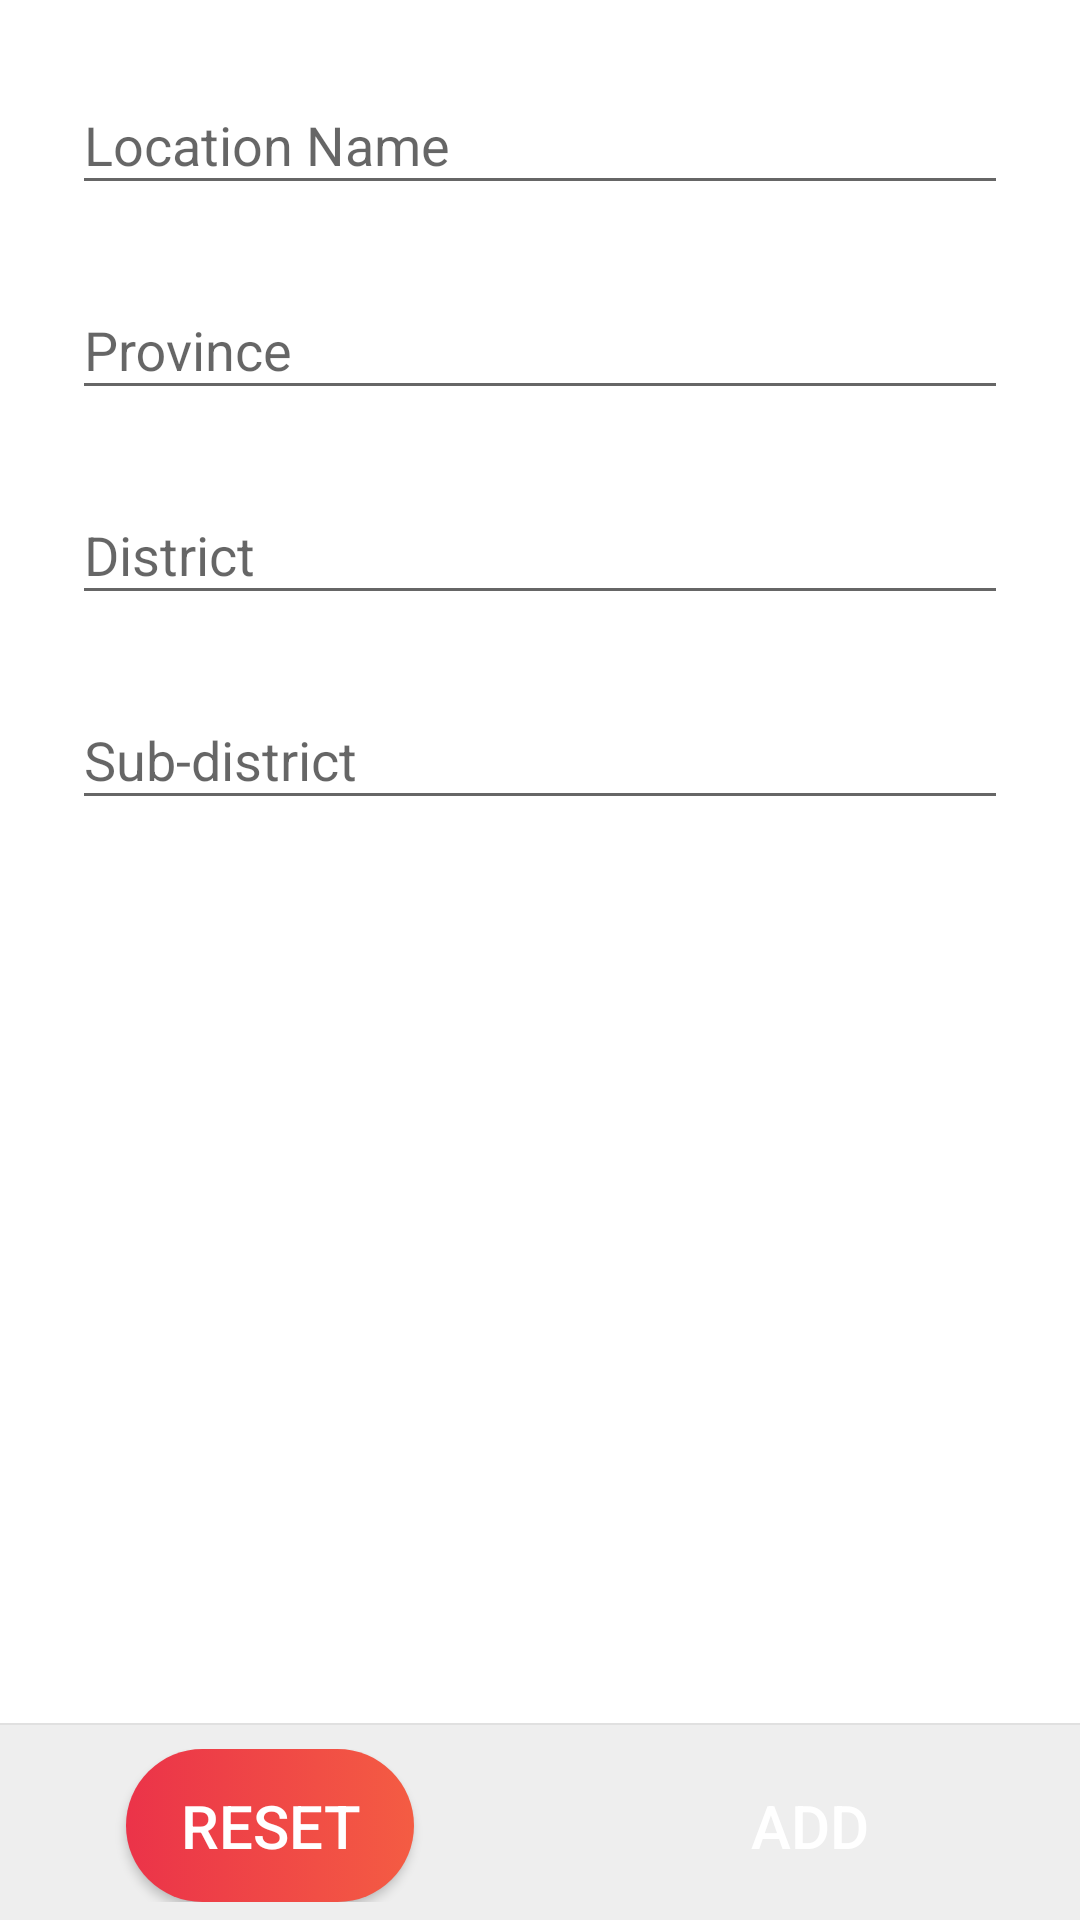

Here is an Android app screen rendered from its layout file. Give the layout XML and the strings, colors and styles it references.
<!-- AndroidManifest.xml: activity theme AppThemeWithActionBar -->
<!-- res/layout/fragment_add_location.xml -->
<?xml version="1.0" encoding="utf-8"?>
<RelativeLayout xmlns:android="http://schemas.android.com/apk/res/android"
    xmlns:app="http://schemas.android.com/apk/res-auto"
    android:layout_width="match_parent"
    android:layout_height="match_parent"
    android:background="@color/white">

    <LinearLayout
        android:layout_width="match_parent"
        android:layout_height="match_parent"
        android:orientation="vertical">

        <ScrollView
            android:layout_width="match_parent"
            android:layout_height="0dp"
            android:layout_weight="1"
            android:fillViewport="true">

            <LinearLayout
                android:layout_width="match_parent"
                android:layout_height="match_parent"
                android:orientation="vertical">

                <android.support.design.widget.TextInputLayout
                    android:id="@+id/tv_location_name"
                    style="@style/text_input_layout">

                    <EditText
                        android:id="@+id/et_location_name"
                        style="@style/edit_text_input_layout"
                        android:hint="@string/location_name" />
                </android.support.design.widget.TextInputLayout>

                <android.support.design.widget.TextInputLayout
                    android:id="@+id/tv_province"
                    style="@style/text_input_layout">

                    <EditText
                        android:id="@+id/tv_select_province"
                        style="@style/edit_text_input_layout"
                        android:hint="@string/province" />
                </android.support.design.widget.TextInputLayout>

                <android.support.design.widget.TextInputLayout
                    android:id="@+id/tv_district"
                    style="@style/text_input_layout">

                    <EditText
                        android:id="@+id/tv_select_district"
                        style="@style/edit_text_input_layout"
                        android:hint="@string/district" />
                </android.support.design.widget.TextInputLayout>

                <android.support.design.widget.TextInputLayout
                    android:id="@+id/tv_sub_district"
                    style="@style/text_input_layout">

                    <EditText
                        android:id="@+id/tv_select_sub_district"
                        style="@style/edit_text_input_layout"
                        android:hint="@string/sub_district" />
                </android.support.design.widget.TextInputLayout>
            </LinearLayout>

        </ScrollView>

        <View
            android:layout_width="match_parent"
            android:layout_height="0.5dp"
            android:background="#E0E0E0" />

        <LinearLayout
            android:layout_width="match_parent"
            android:layout_height="wrap_content"
            android:layout_gravity="bottom"
            android:background="#EEEEEE"
            android:orientation="horizontal"
            android:paddingBottom="6dp"
            android:paddingTop="8dp">

            <FrameLayout
                android:layout_width="0dp"
                android:layout_height="wrap_content"
                android:layout_weight="1">

                <Button
                    android:id="@+id/btn_reset"
                    style="@style/button_order"
                    android:background="@drawable/selector_background_button_reset"
                    android:text="RESET"
                    android:textColor="@drawable/selector_font_button_reset" />
            </FrameLayout>

            <FrameLayout
                android:layout_width="0dp"
                android:layout_height="wrap_content"
                android:layout_weight="1">

                <Button
                    android:id="@+id/btn_add"
                    style="@style/button_order"
                    android:background="@drawable/selector_background_button_add"
                    android:text="ADD"
                    android:textColor="@drawable/selector_font_button_add" />
            </FrameLayout>
        </LinearLayout>
    </LinearLayout>
</RelativeLayout>
<!-- resources referenced by this layout -->
<resources>
  <!-- drawable selector_background_button_add (drawable) -->
  <?xml version="1.0" encoding="utf-8"?>
  <selector xmlns:android="http://schemas.android.com/apk/res/android">
      <item android:drawable="@drawable/button_rec_green" android:state_pressed="true"/>
      <item android:drawable="@drawable/button_rec_green" android:state_focused="true"/>
      <item android:drawable="@drawable/button_rec_gradients_green" />
  </selector>
  <!-- drawable selector_font_button_add (drawable) -->
  <?xml version="1.0" encoding="utf-8"?>
  <selector xmlns:android="http://schemas.android.com/apk/res/android">
      <item android:color="@color/green" android:state_pressed="true"/>
      <item android:color="@color/green" android:state_focused="true"/>
      <item android:color="@color/white" />
  </selector>
  <!-- drawable selector_font_button_reset (drawable) -->
  <?xml version="1.0" encoding="utf-8"?>
  <selector xmlns:android="http://schemas.android.com/apk/res/android">
      <item android:color="#EB3349" android:state_pressed="true"/>
      <item android:color="#EB3349" android:state_focused="true"/>
      <item android:color="@color/white" />
  </selector>
  <string name="district">District</string>
  <string name="location_name">Location Name</string>
  <string name="province">Province</string>
  <string name="sub_district">Sub-district</string>
  <style name="edit_text_input_layout">
          <item name="android:layout_width">match_parent</item>
          <item name="android:layout_height">wrap_content</item>
          <item name="android:singleLine">true</item>
          <item name="android:textSize">@dimen/text_input_layout_size</item>
      </style>
  <style name="text_input_layout">
          <item name="android:layout_width">match_parent</item>
          <item name="android:layout_height">wrap_content</item>
          <item name="android:layout_marginLeft">24dp</item>
          <item name="android:layout_marginRight">24dp</item>
          <item name="android:layout_marginTop">16dp</item>
      </style>
  <style name="AppThemeWithActionBar" parent="Theme.AppCompat.Light.DarkActionBar">
          
          <item name="colorPrimary">@color/colorPrimary</item>
          <item name="colorPrimaryDark">@color/colorPrimaryDark</item>
          <item name="colorAccent">@color/colorAccent</item>
      </style>
  <!-- drawable button_rec_gradients_green (drawable) -->
  <?xml version="1.0" encoding="utf-8"?>
  <shape xmlns:android="http://schemas.android.com/apk/res/android"
      android:shape="rectangle">
  
      <corners android:radius="50dp"/>
  
      <gradient android:startColor="#1D976C"
          android:endColor="@color/green"
          android:angle="0" />
  </shape>
  <!-- drawable button_rec_tran_red (drawable) -->
  <?xml version="1.0" encoding="utf-8"?>
  <shape xmlns:android="http://schemas.android.com/apk/res/android"
      android:shape="rectangle">
  
      <solid android:color="@android:color/transparent" />
  
      <corners android:radius="50dp" />
  
      <stroke
          android:width="3dp"
          android:color="#EB3349" />
  
  </shape>
  <!-- drawable button_rec_gradients_red (drawable) -->
  <?xml version="1.0" encoding="utf-8"?>
  <shape xmlns:android="http://schemas.android.com/apk/res/android"
      android:shape="rectangle">
  
      <corners android:radius="50dp"/>
  
      <gradient android:startColor="#EB3349"
          android:endColor="#F45C43"
          android:angle="0" />
  </shape>
  <color name="green">#26A69A</color>
  <dimen name="text_input_layout_size">18sp</dimen>
  <color name="colorPrimary">#7CB342</color>
  <color name="colorPrimaryDark">#000000</color>
  <color name="colorAccent">#FF4081</color>
  <!-- not gathered from this repository: default colours our renderer supplied (Android Studio template values) -->
  <color name="white">#FFFFFFFF</color>
</resources>
